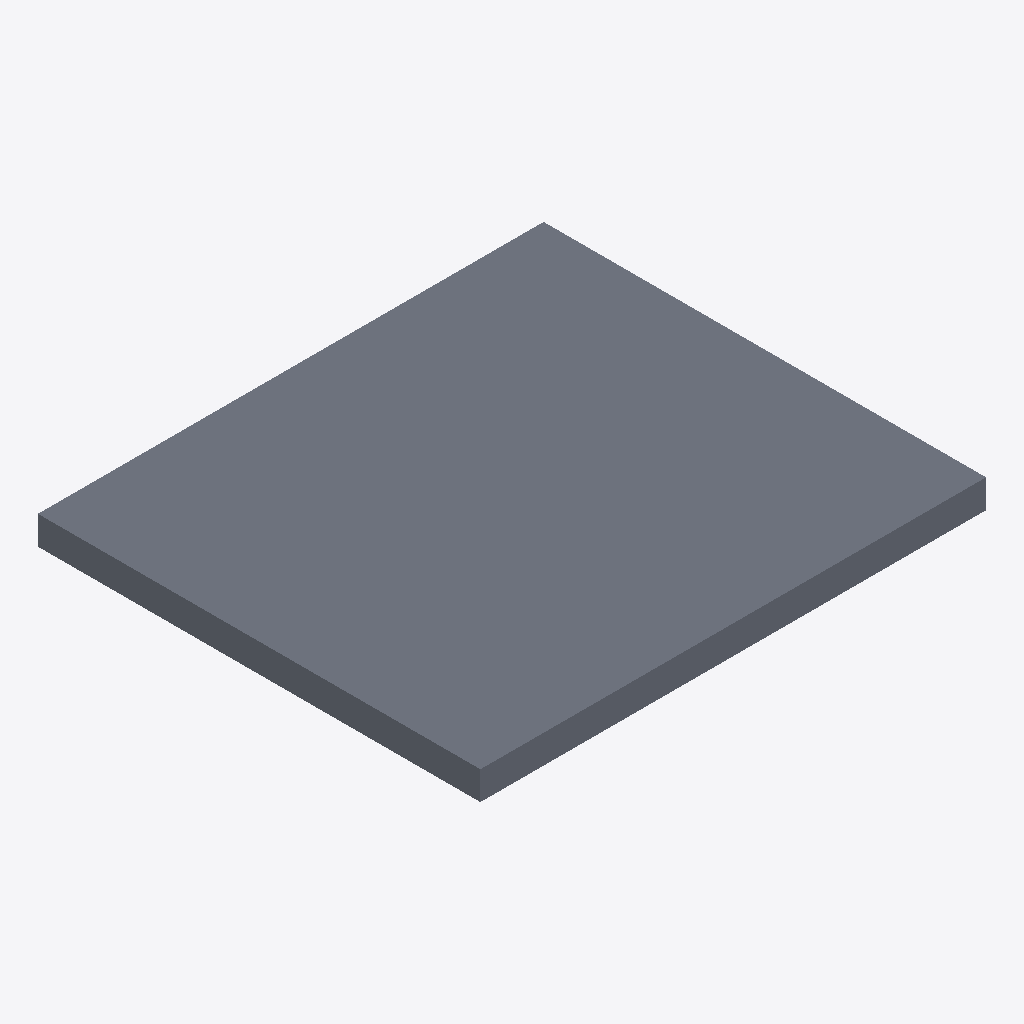
Isometric view of an IFC building model (IFC-SPF (STEP), schema IFC4X3, length unit metre), seen from the south-west, elements coloured by IFC class: 1 slab (grey).
Extent 16.0 m × 14.0 m × 0.9 m (x, y, z). Elements (1): 1 IfcSlab.

HEADER;
FILE_DESCRIPTION(('ViewDefinition [CoordinationView]'),'2;1');
FILE_NAME('','2026-06-23T20:00:52',(''),(''),'IfcOpenShell 0.8.5-1c5b825','IfcOpenShell 0.8.5-1c5b825','');
FILE_SCHEMA(('IFC4X3'));
ENDSEC;
DATA;
#1=IFCPROJECT('0V0vCEMqfE1wXQXmVGR_qr',$,'LOSA_PUE08',$,$,$,$,(#8),#3);
#10=IFCSITE('29icE67gv9kA1B8zXs4HoF',$,'Emplazamiento',$,$,$,$,$,$,$,$,$,$,$);
#15=IFCSLAB('2sopiXgpj5HRMAPIq0LjjA',$,'LOSA',$,$,#34,#28,$,.FLOOR.);
ENDSEC;
